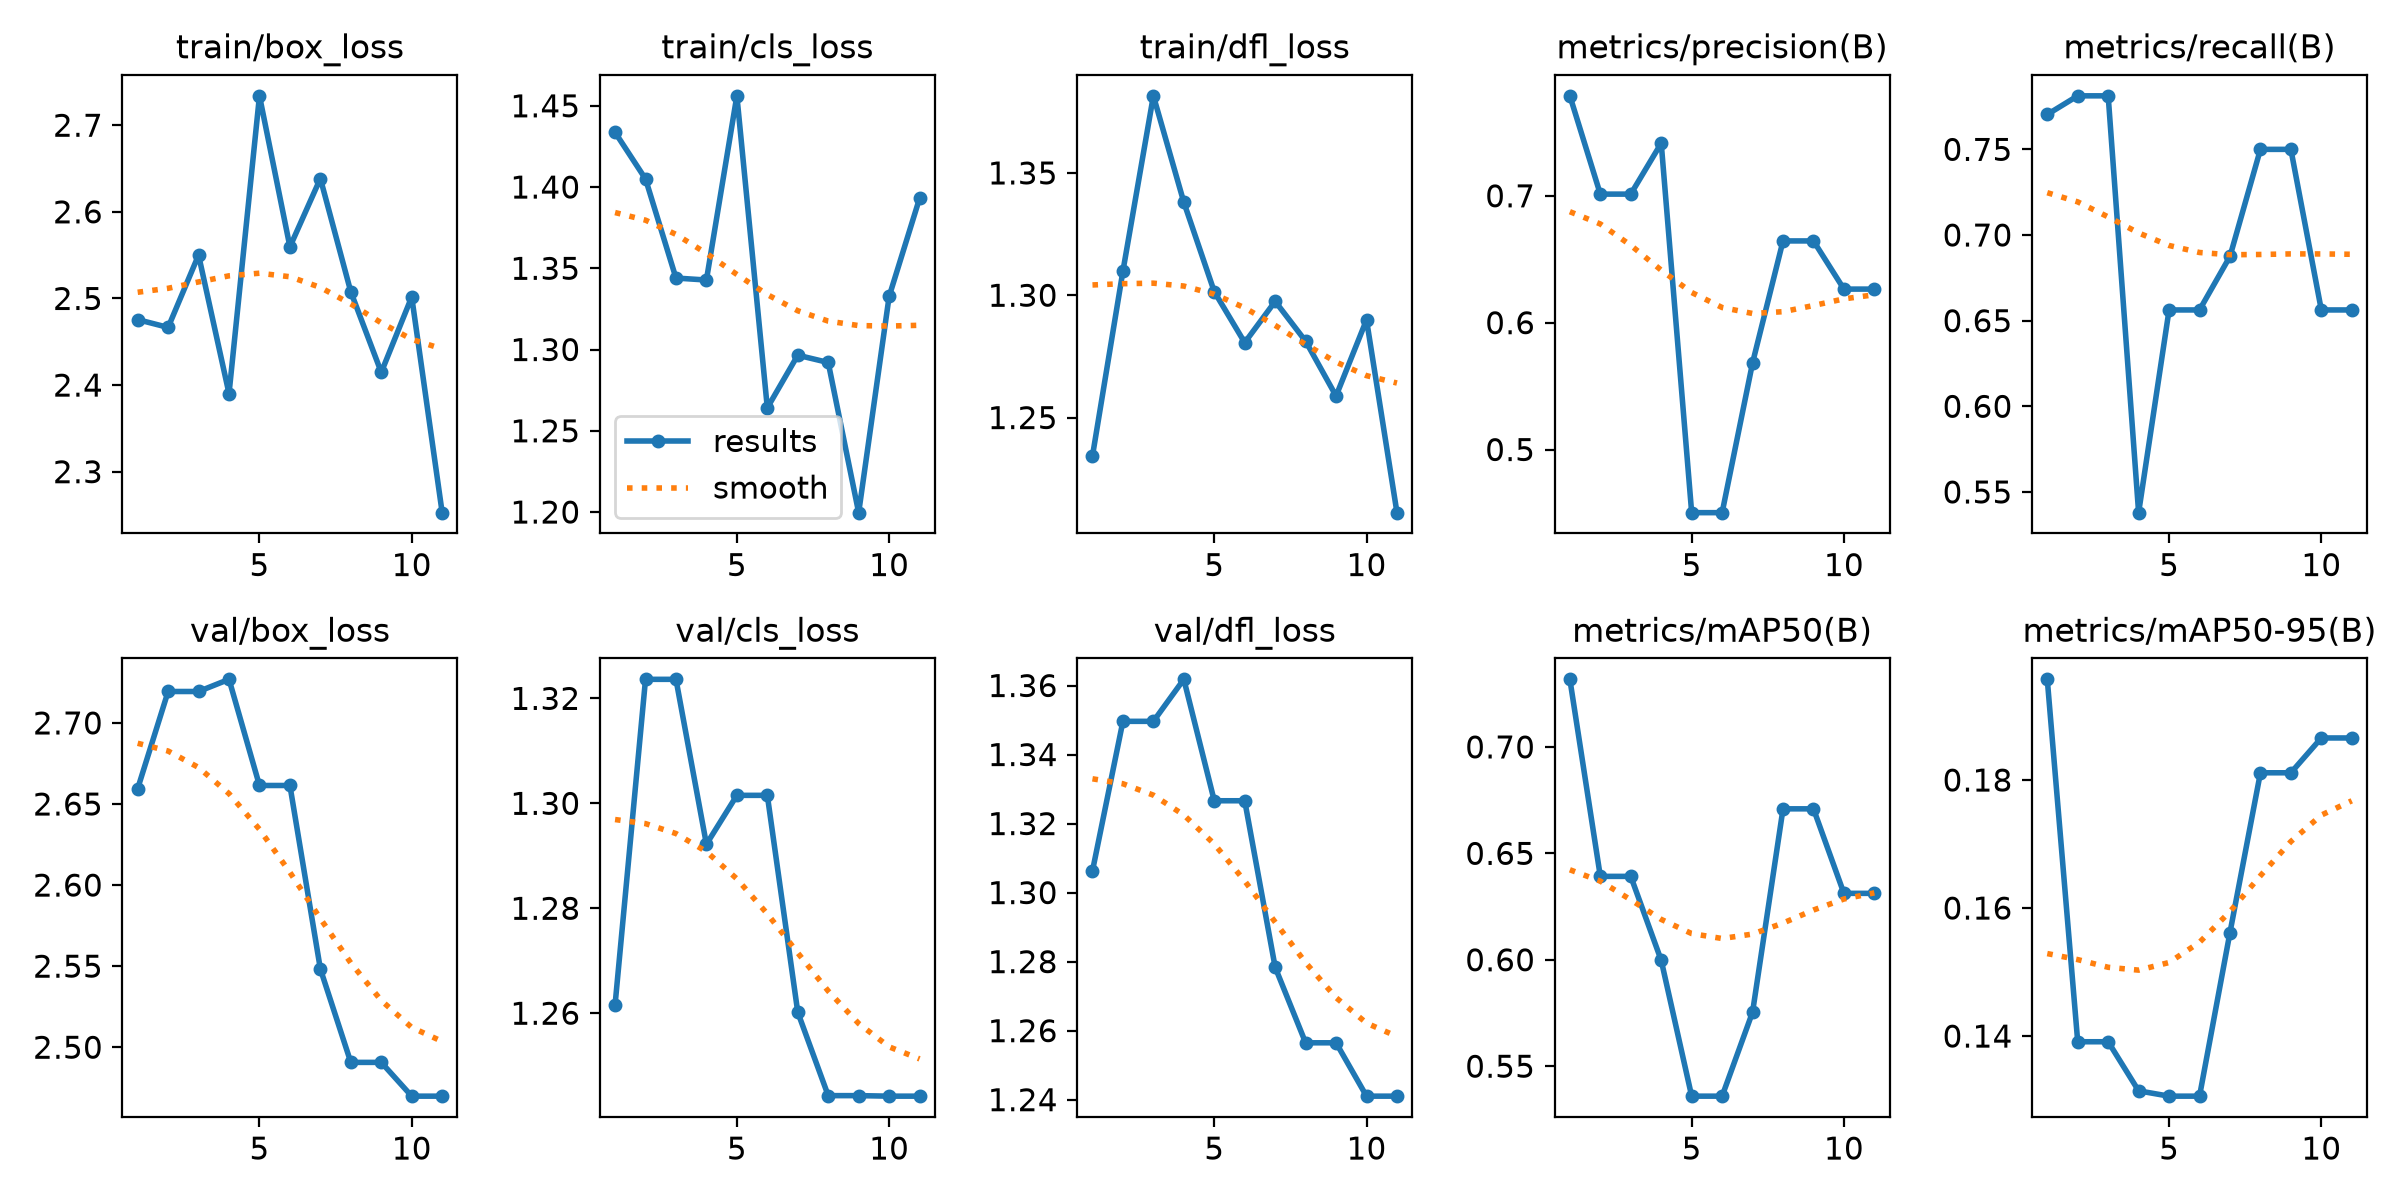

Source data for this figure (header and first rows):
epoch, time, train/box_loss, train/cls_loss, train/dfl_loss, metrics/precision(B), metrics/recall(B), metrics/mAP50(B), metrics/mAP50-95(B), val/box_loss, val/cls_loss, val/dfl_loss, lr/pg0, lr/pg1, lr/pg2
1, 19.68, 2.476, 1.434, 1.234, 0.7788, 0.7704, 0.7318, 0.1957, 2.659, 1.262, 1.306, 0.0005333, 0.0005333, 0.0005333
2, 36.26, 2.467, 1.405, 1.31, 0.7013, 0.7812, 0.6392, 0.1391, 2.719, 1.324, 1.35, 0.00116, 0.00116, 0.00116
3, 52.9, 2.55, 1.344, 1.382, 0.7013, 0.7812, 0.6392, 0.1391, 2.719, 1.324, 1.35, 0.001743, 0.001743, 0.001743
4, 69.28, 2.39, 1.343, 1.338, 0.7415, 0.5379, 0.5997, 0.1314, 2.727, 1.292, 1.362, 0.001802, 0.001802, 0.001802
5, 86.62, 2.734, 1.456, 1.301, 0.4502, 0.6562, 0.5359, 0.1306, 2.661, 1.302, 1.327, 0.001736, 0.001736, 0.001736
6, 102.9, 2.56, 1.264, 1.281, 0.4502, 0.6562, 0.5359, 0.1306, 2.661, 1.302, 1.327, 0.00167, 0.00167, 0.00167
7, 119.2, 2.638, 1.297, 1.298, 0.5683, 0.6875, 0.5754, 0.1562, 2.548, 1.26, 1.278, 0.001604, 0.001604, 0.001604
8, 137.8, 2.508, 1.292, 1.281, 0.6644, 0.75, 0.6709, 0.1811, 2.491, 1.244, 1.256, 0.001538, 0.001538, 0.001538
9, 154.1, 2.415, 1.2, 1.259, 0.6644, 0.75, 0.6709, 0.1811, 2.491, 1.244, 1.256, 0.001472, 0.001472, 0.001472
10, 170.5, 2.502, 1.333, 1.29, 0.6264, 0.6562, 0.6312, 0.1866, 2.47, 1.244, 1.241, 0.001406, 0.001406, 0.001406
11, 186.8, 2.253, 1.393, 1.211, 0.6264, 0.6562, 0.6312, 0.1866, 2.47, 1.244, 1.241, 0.00134, 0.00134, 0.00134
